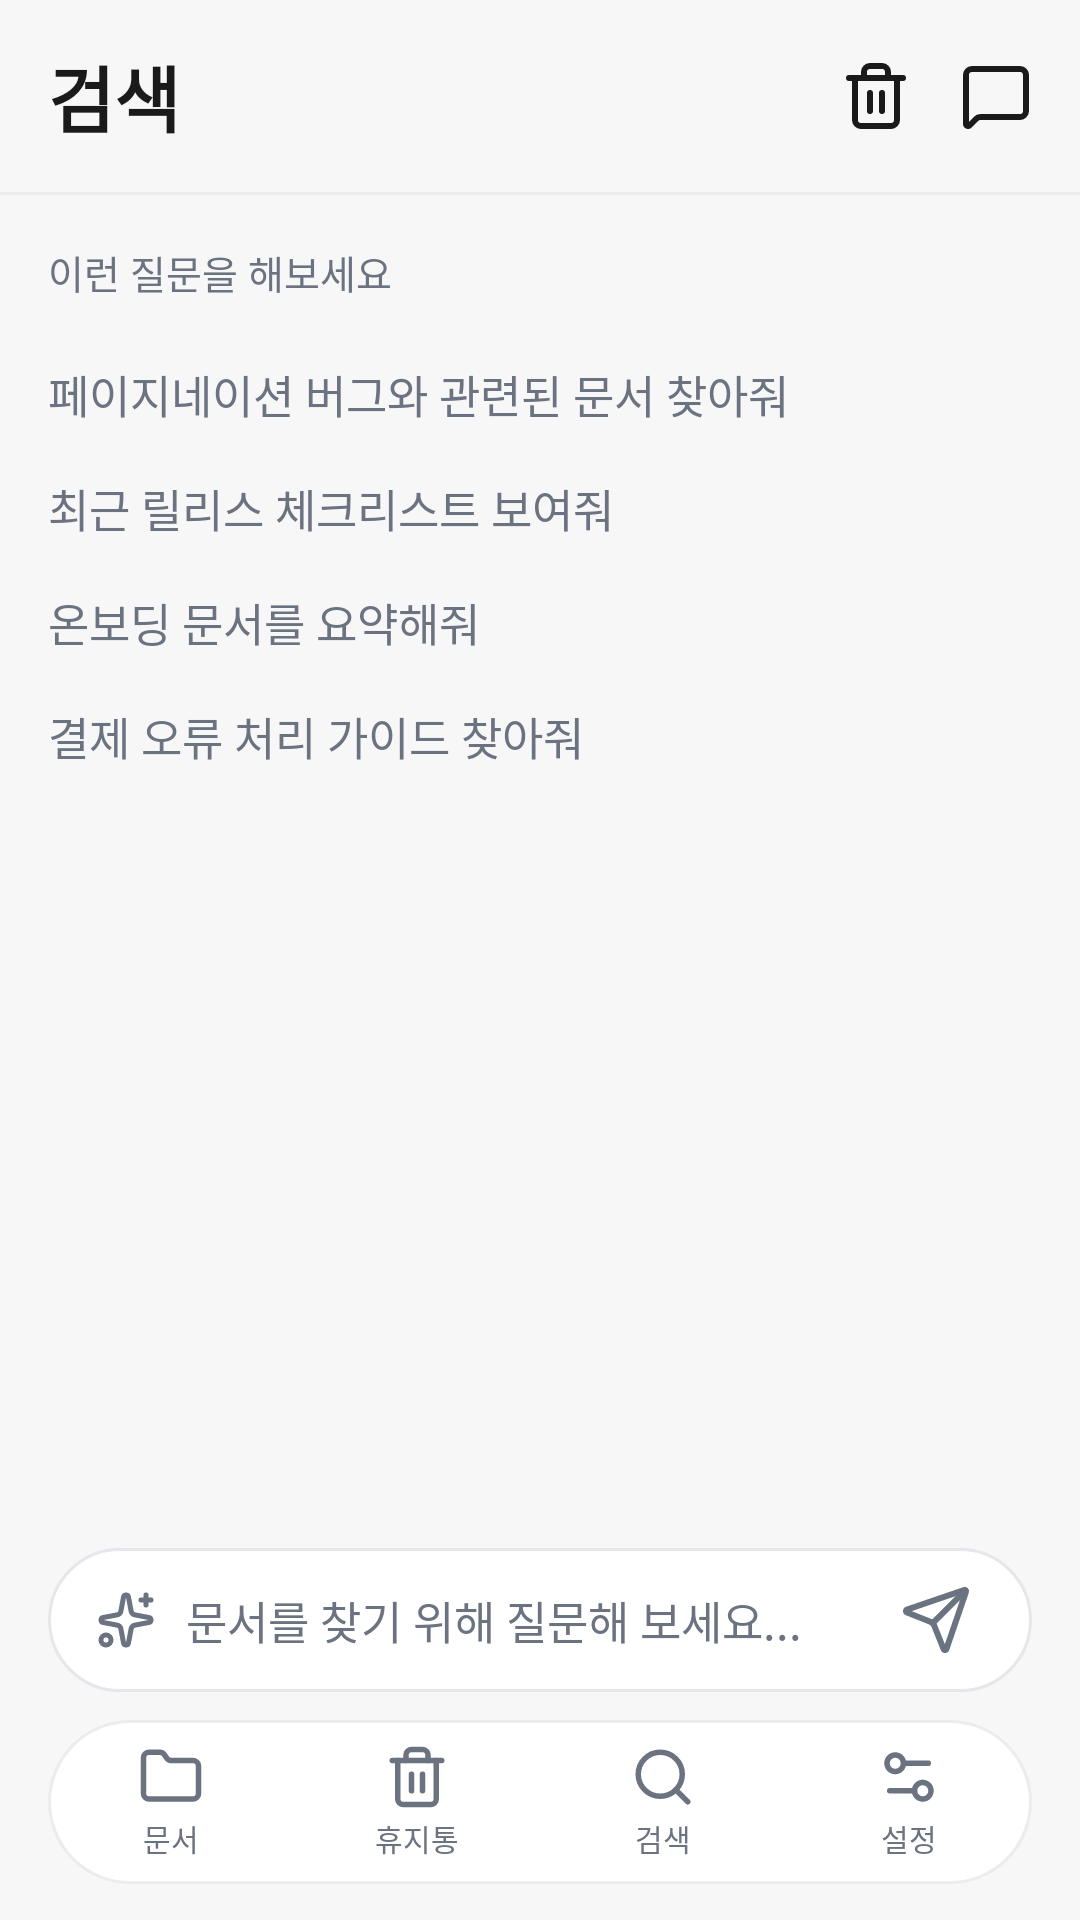

Reconstruct the res/layout file that produces this screen, plus the resources it refers to.
<!-- AndroidManifest.xml: application theme Theme.FixLog -->
<!-- res/layout/activity_search.xml -->
<?xml version="1.0" encoding="utf-8"?>
<FrameLayout xmlns:android="http://schemas.android.com/apk/res/android"
    xmlns:app="http://schemas.android.com/apk/res-auto"
    android:id="@+id/main"
    android:layout_width="match_parent"
    android:layout_height="match_parent"
    android:background="@color/editor_bg">

    <LinearLayout
        android:layout_width="match_parent"
        android:layout_height="match_parent"
        android:orientation="vertical">

        
        <LinearLayout
            android:layout_width="match_parent"
            android:layout_height="wrap_content"
            android:orientation="horizontal"
            android:gravity="center_vertical"
            android:paddingStart="16dp"
            android:paddingEnd="8dp"
            android:paddingVertical="12dp">

            <TextView
                android:layout_width="0dp"
                android:layout_height="wrap_content"
                android:layout_weight="1"
                android:text="@string/nav_search"
                android:textSize="24sp"
                android:textStyle="bold"
                android:textColor="@color/editor_title" />

            <ImageView
                android:id="@+id/btn_delete_chat"
                android:layout_width="40dp"
                android:layout_height="40dp"
                android:padding="8dp"
                android:src="@drawable/ic_trash"
                android:scaleType="fitCenter"
                android:contentDescription="@string/search_delete_conversation"
                android:clickable="true"
                android:focusable="true"
                app:tint="@color/editor_title"
                android:background="?attr/selectableItemBackgroundBorderless" />

            <ImageView
                android:id="@+id/btn_conversations"
                android:layout_width="40dp"
                android:layout_height="40dp"
                android:padding="8dp"
                android:src="@drawable/ic_chat"
                android:scaleType="fitCenter"
                android:contentDescription="@string/search_chat_list"
                android:clickable="true"
                android:focusable="true"
                app:tint="@color/editor_title"
                android:background="?attr/selectableItemBackgroundBorderless" />
        </LinearLayout>

        <View
            android:layout_width="match_parent"
            android:layout_height="1dp"
            android:background="@color/editor_divider" />

        <ScrollView
            android:id="@+id/sv_chat"
            android:layout_width="match_parent"
            android:layout_height="0dp"
            android:layout_weight="1"
            android:fillViewport="true">

            <LinearLayout
                android:layout_width="match_parent"
                android:layout_height="wrap_content"
                android:orientation="vertical"
                android:paddingHorizontal="16dp"
                android:paddingTop="16dp"
                android:paddingBottom="16dp">

                
                <LinearLayout
                    android:id="@+id/ll_empty"
                    android:layout_width="match_parent"
                    android:layout_height="wrap_content"
                    android:orientation="vertical">

                    <TextView
                        android:layout_width="wrap_content"
                        android:layout_height="wrap_content"
                        android:layout_marginBottom="4dp"
                        android:text="@string/search_try_asking"
                        android:textSize="13sp"
                        android:textColor="@color/editor_meta" />

                    <TextView android:id="@+id/ex1" style="@style/SearchExample" android:text="@string/example_find_pagination_docs" />
                    <TextView android:id="@+id/ex2" style="@style/SearchExample" android:text="@string/example_recent_release_checklist" />
                    <TextView android:id="@+id/ex3" style="@style/SearchExample" android:text="@string/search_example_summarize_onboarding" />
                    <TextView android:id="@+id/ex4" style="@style/SearchExample" android:text="@string/example_find_payment_error_guide" />
                </LinearLayout>

                
                <LinearLayout
                    android:id="@+id/ll_chat"
                    android:layout_width="match_parent"
                    android:layout_height="wrap_content"
                    android:orientation="vertical" />

                
                <ProgressBar
                    android:id="@+id/pb_loading"
                    android:layout_width="wrap_content"
                    android:layout_height="wrap_content"
                    android:layout_gravity="start"
                    android:layout_marginTop="4dp"
                    android:layout_marginBottom="12dp"
                    android:visibility="gone" />
            </LinearLayout>
        </ScrollView>

        
        <LinearLayout
            android:layout_width="match_parent"
            android:layout_height="wrap_content"
            android:orientation="horizontal"
            android:gravity="center_vertical"
            android:background="@drawable/bg_search_white"
            android:layout_marginHorizontal="16dp"
            android:layout_marginTop="8dp"
            android:layout_marginBottom="76dp"
            android:paddingHorizontal="16dp"
            android:paddingVertical="8dp">

            <ImageView
                android:layout_width="20dp"
                android:layout_height="20dp"
                android:src="@drawable/ic_sparkle"
                android:contentDescription="AI" />

            <EditText
                android:id="@+id/et_search"
                android:layout_width="0dp"
                android:layout_height="wrap_content"
                android:layout_weight="1"
                android:layout_marginStart="10dp"
                android:background="@null"
                android:hint="@string/search_input_hint"
                android:textSize="15sp"
                android:textColor="@color/editor_title"
                android:textColorHint="@color/editor_meta"
                android:inputType="text"
                android:imeOptions="actionSearch"
                android:maxLines="1"
                android:importantForAutofill="no" />

            <ImageView
                android:id="@+id/btn_send"
                android:layout_width="32dp"
                android:layout_height="32dp"
                android:layout_marginStart="8dp"
                android:padding="4dp"
                android:src="@drawable/ic_send"
                android:scaleType="fitCenter"
                android:contentDescription="@string/search_send"
                android:clickable="true"
                android:focusable="true"
                android:background="?attr/selectableItemBackgroundBorderless" />
        </LinearLayout>
    </LinearLayout>

    <include
        android:id="@+id/bottom_nav"
        layout="@layout/view_bottom_nav"
        android:layout_width="match_parent"
        android:layout_height="wrap_content"
        android:layout_gravity="bottom"
        android:layout_marginHorizontal="16dp"
        android:layout_marginBottom="12dp" />

</FrameLayout>
<!-- res/layout/view_bottom_nav.xml (included above) -->
<?xml version="1.0" encoding="utf-8"?>
<LinearLayout xmlns:android="http://schemas.android.com/apk/res/android"
    android:layout_width="match_parent"
    android:layout_height="wrap_content"
    android:orientation="horizontal"
    android:background="@drawable/bg_bottom_nav"
    android:paddingVertical="8dp">

    <LinearLayout
        android:id="@+id/nav_docs"
        android:layout_width="0dp"
        android:layout_height="wrap_content"
        android:layout_weight="1"
        android:orientation="vertical"
        android:gravity="center"
        android:clickable="true"
        android:focusable="true"
        android:background="?attr/selectableItemBackgroundBorderless">

        <ImageView
            android:layout_width="22dp"
            android:layout_height="22dp"
            android:src="@drawable/ic_folder"
            android:contentDescription="@string/nav_docs" />

        <TextView
            android:layout_width="wrap_content"
            android:layout_height="wrap_content"
            android:layout_marginTop="2dp"
            android:text="@string/nav_docs"
            android:textSize="10sp"
            android:textColor="@color/editor_meta" />
    </LinearLayout>

    <LinearLayout
        android:id="@+id/nav_trash"
        android:layout_width="0dp"
        android:layout_height="wrap_content"
        android:layout_weight="1"
        android:orientation="vertical"
        android:gravity="center"
        android:clickable="true"
        android:focusable="true"
        android:background="?attr/selectableItemBackgroundBorderless">

        <ImageView
            android:layout_width="22dp"
            android:layout_height="22dp"
            android:src="@drawable/ic_trash"
            android:contentDescription="@string/nav_trash" />

        <TextView
            android:layout_width="wrap_content"
            android:layout_height="wrap_content"
            android:layout_marginTop="2dp"
            android:text="@string/nav_trash"
            android:textSize="10sp"
            android:textColor="@color/editor_meta" />
    </LinearLayout>

    <LinearLayout
        android:id="@+id/nav_search"
        android:layout_width="0dp"
        android:layout_height="wrap_content"
        android:layout_weight="1"
        android:orientation="vertical"
        android:gravity="center"
        android:clickable="true"
        android:focusable="true"
        android:background="?attr/selectableItemBackgroundBorderless">

        <ImageView
            android:layout_width="22dp"
            android:layout_height="22dp"
            android:src="@drawable/ic_search"
            android:contentDescription="@string/nav_search" />

        <TextView
            android:layout_width="wrap_content"
            android:layout_height="wrap_content"
            android:layout_marginTop="2dp"
            android:text="@string/nav_search"
            android:textSize="10sp"
            android:textColor="@color/editor_meta" />
    </LinearLayout>

    <LinearLayout
        android:id="@+id/nav_settings"
        android:layout_width="0dp"
        android:layout_height="wrap_content"
        android:layout_weight="1"
        android:orientation="vertical"
        android:gravity="center"
        android:clickable="true"
        android:focusable="true"
        android:background="?attr/selectableItemBackgroundBorderless">

        <ImageView
            android:layout_width="22dp"
            android:layout_height="22dp"
            android:src="@drawable/ic_settings"
            android:contentDescription="@string/nav_settings" />

        <TextView
            android:layout_width="wrap_content"
            android:layout_height="wrap_content"
            android:layout_marginTop="2dp"
            android:text="@string/nav_settings"
            android:textSize="10sp"
            android:textColor="@color/editor_meta" />
    </LinearLayout>

</LinearLayout>
<!-- resources referenced by this layout -->
<resources>
  <color name="editor_bg">#F7F7F8</color>
  <color name="editor_divider">#ECECEC</color>
  <color name="editor_meta">#6B7280</color>
  <color name="editor_title">#1A1A1A</color>
  <!-- drawable bg_bottom_nav (drawable) -->
  <?xml version="1.0" encoding="utf-8"?>
  <shape xmlns:android="http://schemas.android.com/apk/res/android"
      android:shape="rectangle">
      <solid android:color="@color/surface" />
      <corners android:radius="28dp" />
      <stroke android:width="1dp" android:color="@color/editor_divider" />
  </shape>
  <!-- drawable bg_search_white (drawable) -->
  <?xml version="1.0" encoding="utf-8"?>
  <shape xmlns:android="http://schemas.android.com/apk/res/android" android:shape="rectangle">
      <solid android:color="@color/surface" />
      <corners android:radius="999dp" />
      <stroke android:width="1dp" android:color="@color/card_border" />
  </shape>
  <!-- drawable ic_chat (drawable) -->
  <vector xmlns:android="http://schemas.android.com/apk/res/android"
      android:width="24dp"
      android:height="24dp"
      android:viewportWidth="24"
      android:viewportHeight="24">
      <path
          android:pathData="M22 17a2 2 0 0 1-2 2H6.828a2 2 0 0 0-1.414.586l-2.202 2.202A.71.71 0 0 1 2 21.286V5a2 2 0 0 1 2-2h16a2 2 0 0 1 2 2z"
          android:strokeColor="@color/editor_meta"
          android:strokeWidth="2"
          android:strokeLineCap="round"
          android:strokeLineJoin="round"
          android:fillColor="@android:color/transparent" />
  </vector>
  <string name="example_find_pagination_docs">페이지네이션 버그와 관련된 문서 찾아줘</string>
  <string name="example_find_payment_error_guide">결제 오류 처리 가이드 찾아줘</string>
  <string name="example_recent_release_checklist">최근 릴리스 체크리스트 보여줘</string>
  <string name="nav_docs">문서</string>
  <string name="nav_search">검색</string>
  <string name="nav_settings">설정</string>
  <string name="nav_trash">휴지통</string>
  <string name="search_chat_list">채팅방 목록</string>
  <string name="search_delete_conversation">현재 대화 삭제</string>
  <string name="search_example_summarize_onboarding">온보딩 문서를 요약해줘</string>
  <string name="search_input_hint">문서를 찾기 위해 질문해 보세요...</string>
  <string name="search_send">전송</string>
  <string name="search_try_asking">이런 질문을 해보세요</string>
  <style name="SearchExample">
          <item name="android:layout_width">match_parent</item>
          <item name="android:layout_height">wrap_content</item>
          <item name="android:layout_marginTop">16dp</item>
          <item name="android:textSize">15sp</item>
          <item name="android:textColor">@color/editor_meta</item>
          <item name="android:clickable">true</item>
          <item name="android:focusable">true</item>
          <item name="android:background">?attr/selectableItemBackground</item>
      </style>
  <style name="Theme.FixLog" parent="Base.Theme.FixLog">
          
          <item name="alertDialogTheme">@style/ThemeOverlay.FixLog.Dialog</item>
          <item name="materialAlertDialogTheme">@style/ThemeOverlay.FixLog.Dialog</item>
      </style>
  <color name="surface">#FFFFFF</color>
  <color name="card_border">#E5E7EB</color>
  <style name="Base.Theme.FixLog" parent="Theme.Material3.DayNight.NoActionBar">
          
          
      </style>
  <style name="ThemeOverlay.FixLog.Dialog" parent="ThemeOverlay.Material3.Dialog.Alert">
          <item name="colorPrimary">@color/editor_blue</item>
          <item name="colorSurface">@color/surface</item>
          <item name="android:colorBackground">@color/surface</item>
          <item name="dialogCornerRadius">20dp</item>
      </style>
  <color name="editor_blue">#2563EB</color>
</resources>
